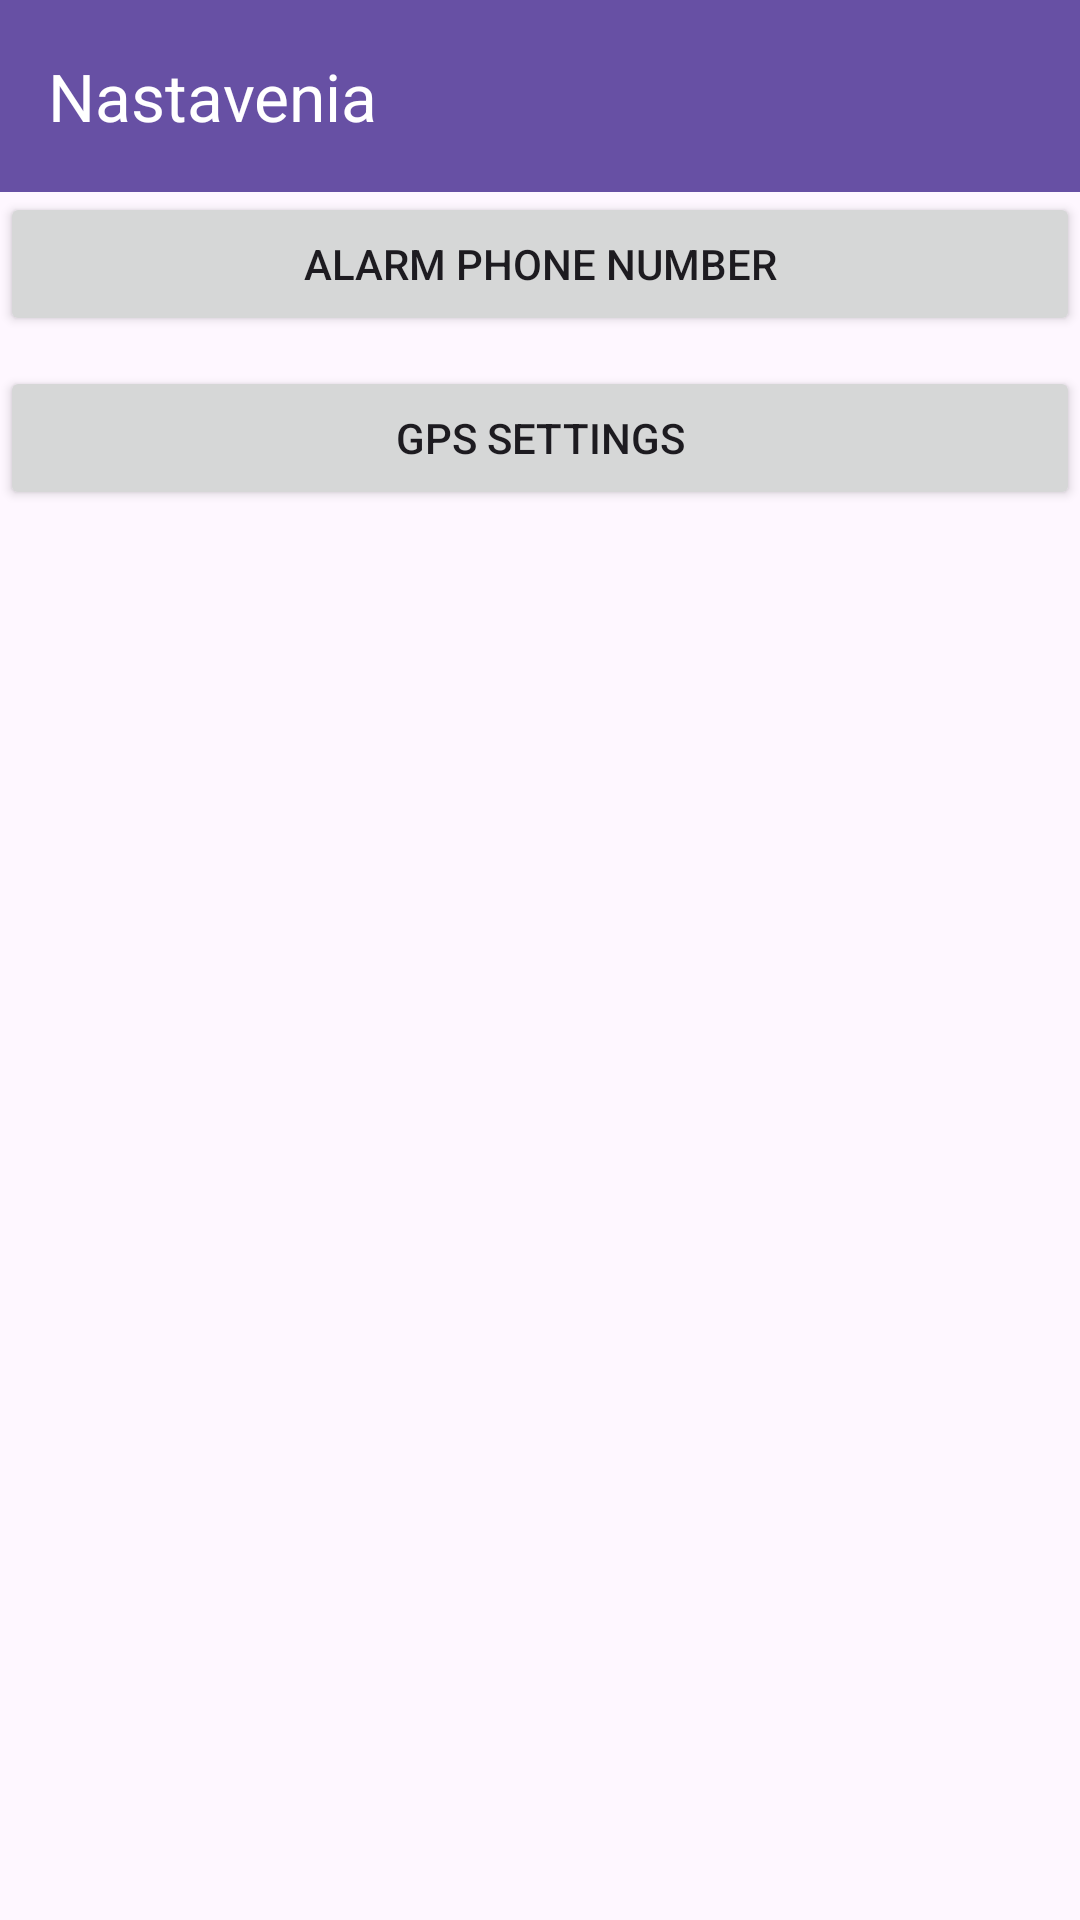

This screen was rendered from an Android layout file. Write that file and the resources it references.
<!-- AndroidManifest.xml: application theme Theme.Flasa -->
<!-- res/layout/activity_settings.xml -->
<?xml version="1.0" encoding="utf-8"?>
<LinearLayout
    xmlns:android="http://schemas.android.com/apk/res/android"
    xmlns:app="http://schemas.android.com/apk/res-auto"
    xmlns:tools="http://schemas.android.com/tools"
    android:layout_width="match_parent"
    android:layout_height="match_parent"
    tools:context="com.example.flasa.Settings"
    android:orientation="vertical"
    android:gravity="center_horizontal"
    >

    <androidx.appcompat.widget.Toolbar
        android:id="@+id/toolbar"
        android:layout_width="match_parent"
        android:layout_height="wrap_content"
        android:background="?attr/colorPrimary"
        android:minHeight="?attr/actionBarSize"
        app:title="Nastavenia"
        app:titleTextColor="@android:color/white" />

    <Button
        android:id="@+id/tel_cislo"
        android:layout_width="match_parent"
        android:layout_height="wrap_content"
        android:text="ALARM PHONE NUMBER" />

    <Button
        android:id="@+id/gps_nastavenie"
        android:layout_width="match_parent"
        android:layout_height="wrap_content"
        android:text="GPS SETTINGS"
        android:layout_marginTop="10dp" />

</LinearLayout>
<!-- resources referenced by this layout -->
<resources>
  <style name="Theme.Flasa" parent="Base.Theme.Flasa" />
  <style name="Base.Theme.Flasa" parent="Theme.Material3.DayNight.NoActionBar">
          
          
      </style>
</resources>
